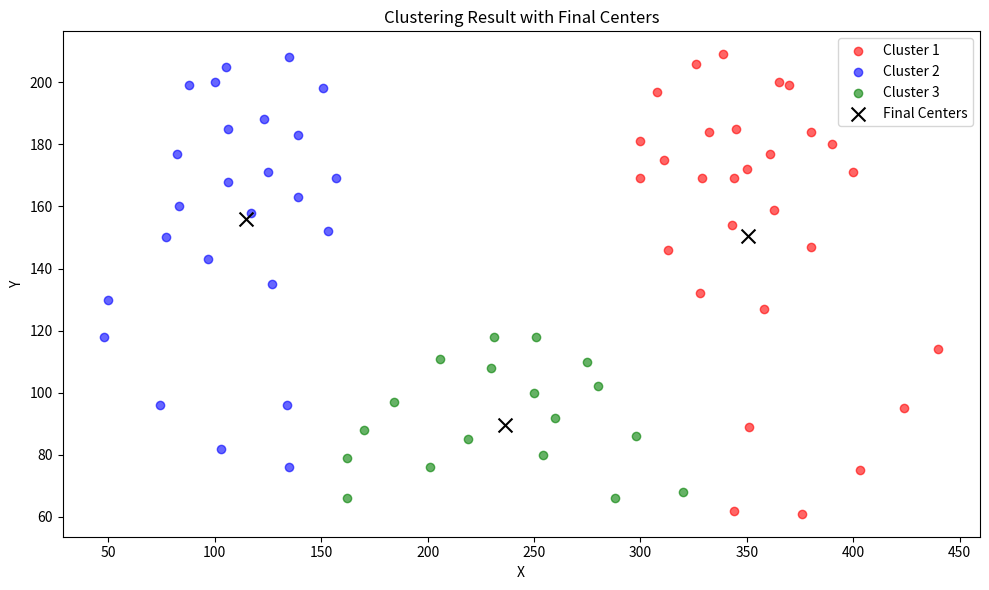

The script that saved this image:
import numpy as np
import matplotlib.pyplot as plt

T = [[(365, 200), (390, 180), (350, 172), (400, 171)], [(77, 150), (100, 200), (50, 130)], [(250, 100), (170, 88), (280, 102), (230, 108)]]
data_x = [(48, 118), (74, 96), (103, 82), (135, 76), (162, 79), (184, 97), (206, 111), (231, 118), (251, 118), (275, 110), (298, 86), (320, 68), (344, 62), (376, 61), (403, 75), (424, 95), (440, 114), (254, 80), (219, 85), (288, 66), (260, 92), (201, 76), (162, 66), (127, 135), (97, 143), (83, 160), (82, 177), (88, 199), (105, 205), (135, 208), (151, 198), (157, 169), (153, 152), (117, 158), (106, 168), (106, 185), (123, 188), (125, 171), (139, 163), (139, 183), (358, 127), (328, 132), (313, 146), (300, 169), (300, 181), (308, 197), (326, 206), (339, 209), (370, 199), (380, 184), (380, 147), (343, 154), (329, 169), (332, 184), (345, 185), (363, 159), (361, 177), (344, 169), (311, 175), (351, 89), (134, 96)]

K = 3                       # число кластеров
N = 10
func = lambda m, k: np.mean((np.array(m) - np.array(k)) ** 2)

# здесь продолжайте программу
cl_centers = [np.mean(i, axis=0) for i in T]

for _ in range(N):
    X = [[] for i in range(K)]

    for k in data_x:
        dist = [func(m, k) for m in cl_centers]
        index = np.argmin(dist)
        X[index].append(k)

    cl_centers = [np.mean(i, axis=0) for i in X]

for i in range(K):
    X[i].extend(T[i])


# Visualisation
colors = ['r', 'b', 'g']
plt.figure(figsize=(10, 6))

for i, x in enumerate(X):
    xx = np.array(x)
    if len(xx) > 0:
        plt.scatter(xx[:, 0], xx[:, 1], c=colors[i], label=f'Cluster {i+1}', alpha=0.6)

cl_centers = np.array(cl_centers)
plt.scatter(cl_centers[:,0], cl_centers[:,1], c='black', marker='x', s=100, label='Final Centers')

plt.title('Clustering Result with Final Centers')
plt.xlabel('X')
plt.ylabel('Y')
plt.tight_layout()
plt.legend()
plt.show()




